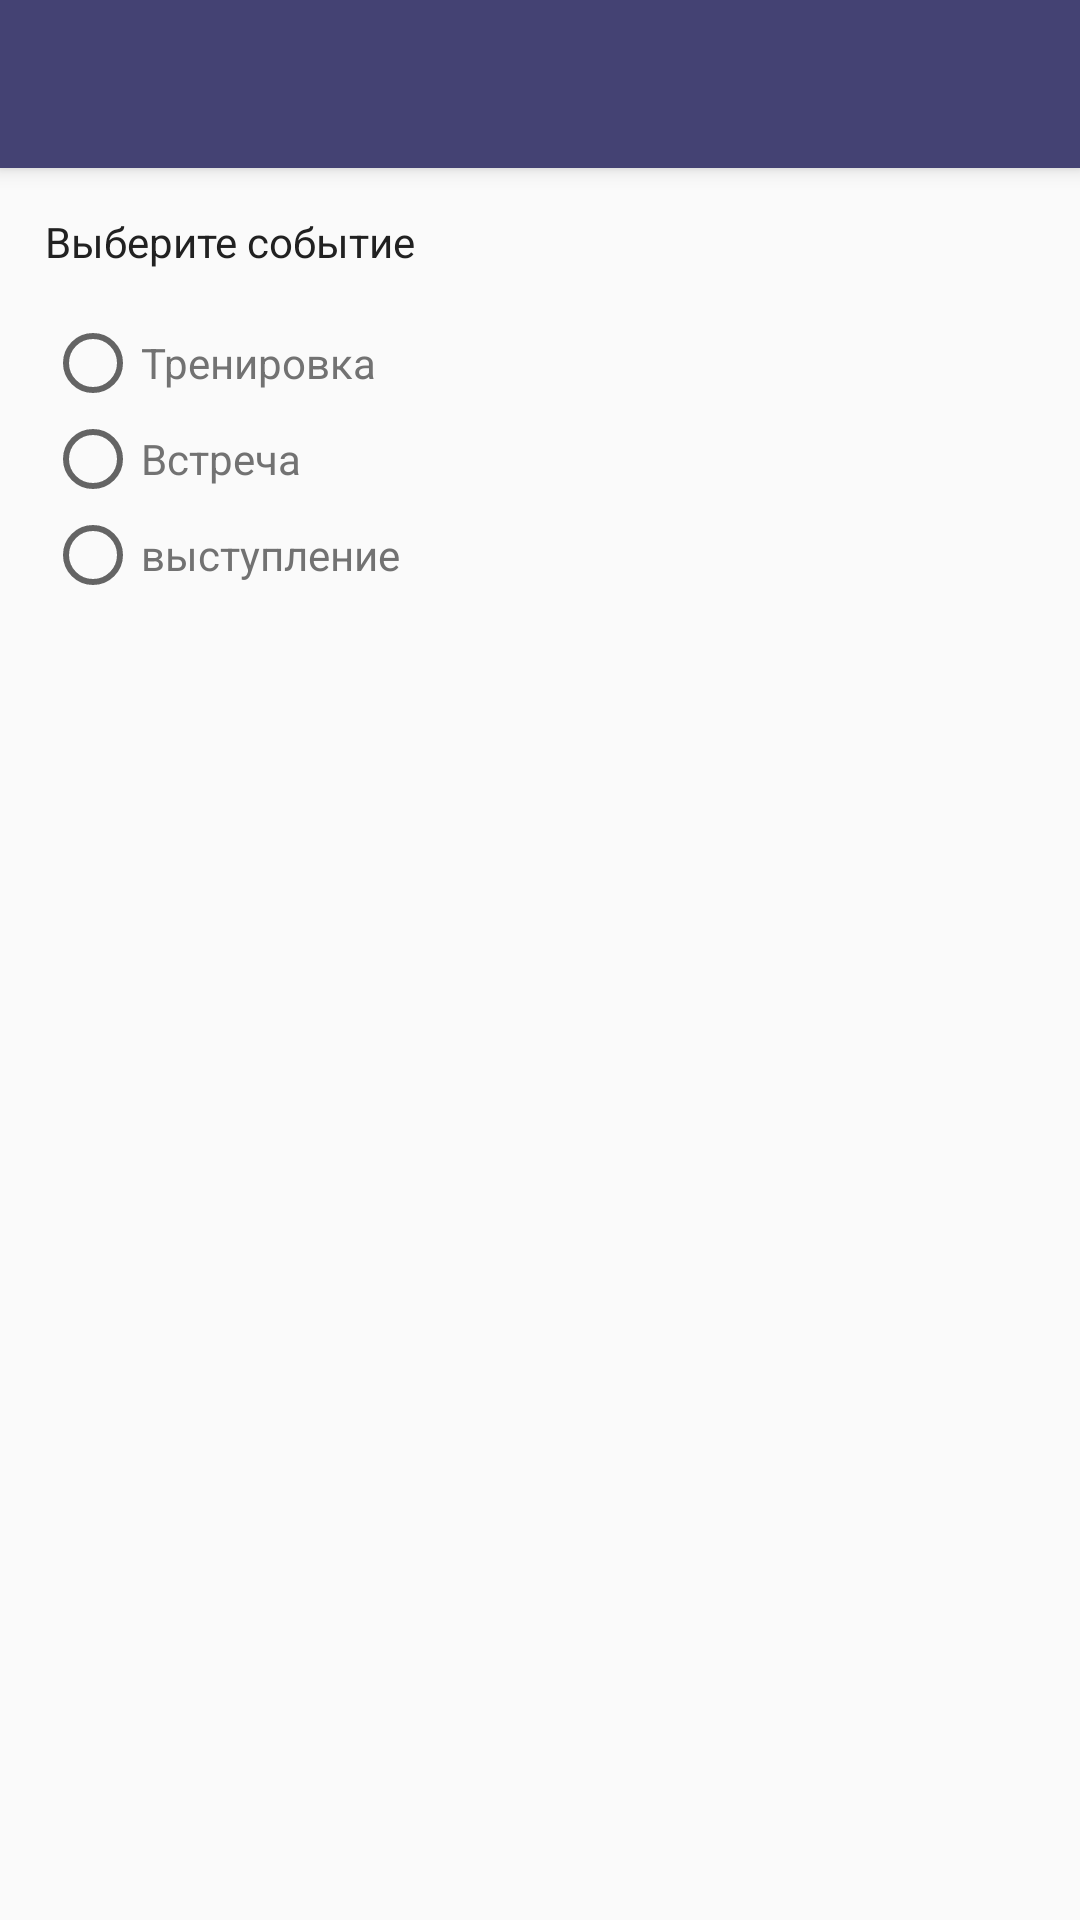

Here is an Android app screen rendered from its layout file. Give the layout XML and the strings, colors and styles it references.
<!-- AndroidManifest.xml: application theme AppTheme -->
<!-- res/layout/activity_add_event.xml -->
<?xml version="1.0" encoding="utf-8"?>
<LinearLayout xmlns:android="http://schemas.android.com/apk/res/android"
    android:orientation="vertical"
    android:layout_width="match_parent"
    android:layout_height="match_parent">

    <android.support.v7.widget.Toolbar
        android:id="@+id/my_toolbar"
        android:background="@color/colorPrimary"
        android:layout_width="match_parent"
        android:elevation="4dp"
        android:theme="@style/ThemeOverlay.AppCompat.ActionBar"
        app:popupTheme="@style/ThemeOverlay.AppCompat.Light"
        android:layout_height="wrap_content"
        xmlns:android="http://schemas.android.com/apk/res/android"
        xmlns:app="http://schemas.android.com/apk/res-auto" />

    <TextView
        android:layout_width="wrap_content"
        android:layout_height="wrap_content"
        android:text="Выберите событие"
        android:layout_margin="15dp"
        android:textColor="#212121"
        android:id="@+id/textView" />

    <LinearLayout
        android:orientation="horizontal"
        android:layout_width="match_parent"
        android:layout_height="wrap_content">

        <RadioGroup
            android:layout_marginLeft="15dp"
            android:layout_width="match_parent"
            android:layout_height="wrap_content">
            <RadioButton
                android:textColor="#727272"
                android:layout_width="wrap_content"
                android:layout_height="wrap_content"
                android:text="Тренировка"/>
            <RadioButton
                android:textColor="#727272"
                android:layout_width="wrap_content"
                android:layout_height="wrap_content"
                android:text="Встреча"/>
            <RadioButton
                android:textColor="#727272"
                android:layout_width="wrap_content"
                android:layout_height="wrap_content"
                android:text="выступление"/>

        </RadioGroup>

    </LinearLayout>

</LinearLayout>
<!-- resources referenced by this layout -->
<resources>
  <color name="colorPrimary">#444273</color>
  <style name="AppTheme" parent="Theme.AppCompat.Light.DarkActionBar">
          
          <item name="colorAccent">@color/white</item>
      </style>
  <color name="white">#ffffff</color>
</resources>
